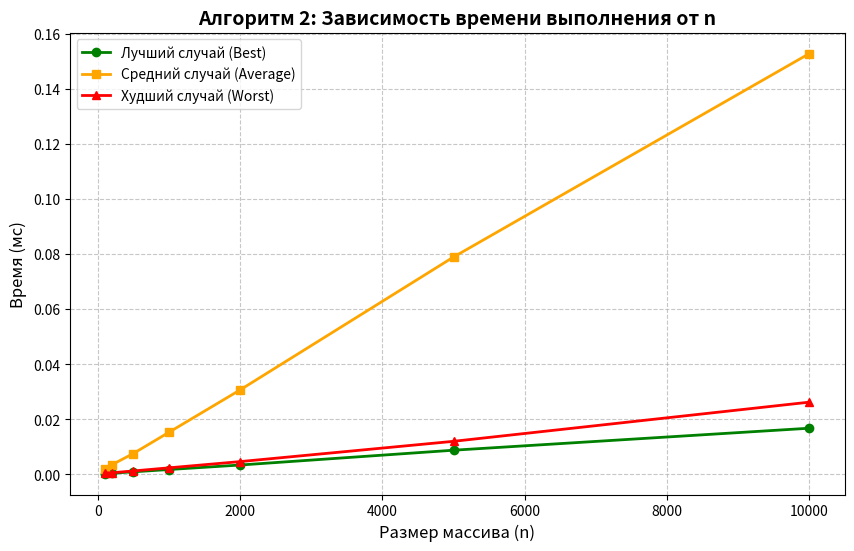

Generate this figure with matplotlib:
import matplotlib.pyplot as plt

n = [100, 200, 500, 1000, 2000, 5000, 10000]

best =   [0.000340, 0.000461, 0.000952, 0.001783, 0.003416, 0.008796, 0.016782]
medium = [0.001884, 0.003527, 0.007595, 0.015289, 0.030668, 0.078919, 0.152778]
worst =  [0.000501, 0.000611, 0.001262, 0.002395, 0.004659, 0.012023, 0.026239]

plt.figure(figsize=(10, 6))

plt.plot(n, best, label='Лучший случай (Best)', color='green', marker='o', linewidth=2)
plt.plot(n, medium, label='Средний случай (Average)', color='orange', marker='s', linewidth=2)
plt.plot(n, worst, label='Худший случай (Worst)', color='red', marker='^', linewidth=2)

plt.title('Алгоритм 2: Зависимость времени выполнения от n', fontsize=14, fontweight='bold')
plt.xlabel('Размер массива (n)', fontsize=12)
plt.ylabel('Время (мс)', fontsize=12)

plt.grid(True, which='both', linestyle='--', alpha=0.7)

plt.legend()

output_file = 'complexity_graph_2.png'
plt.savefig(output_file, dpi=300, bbox_inches='tight')
